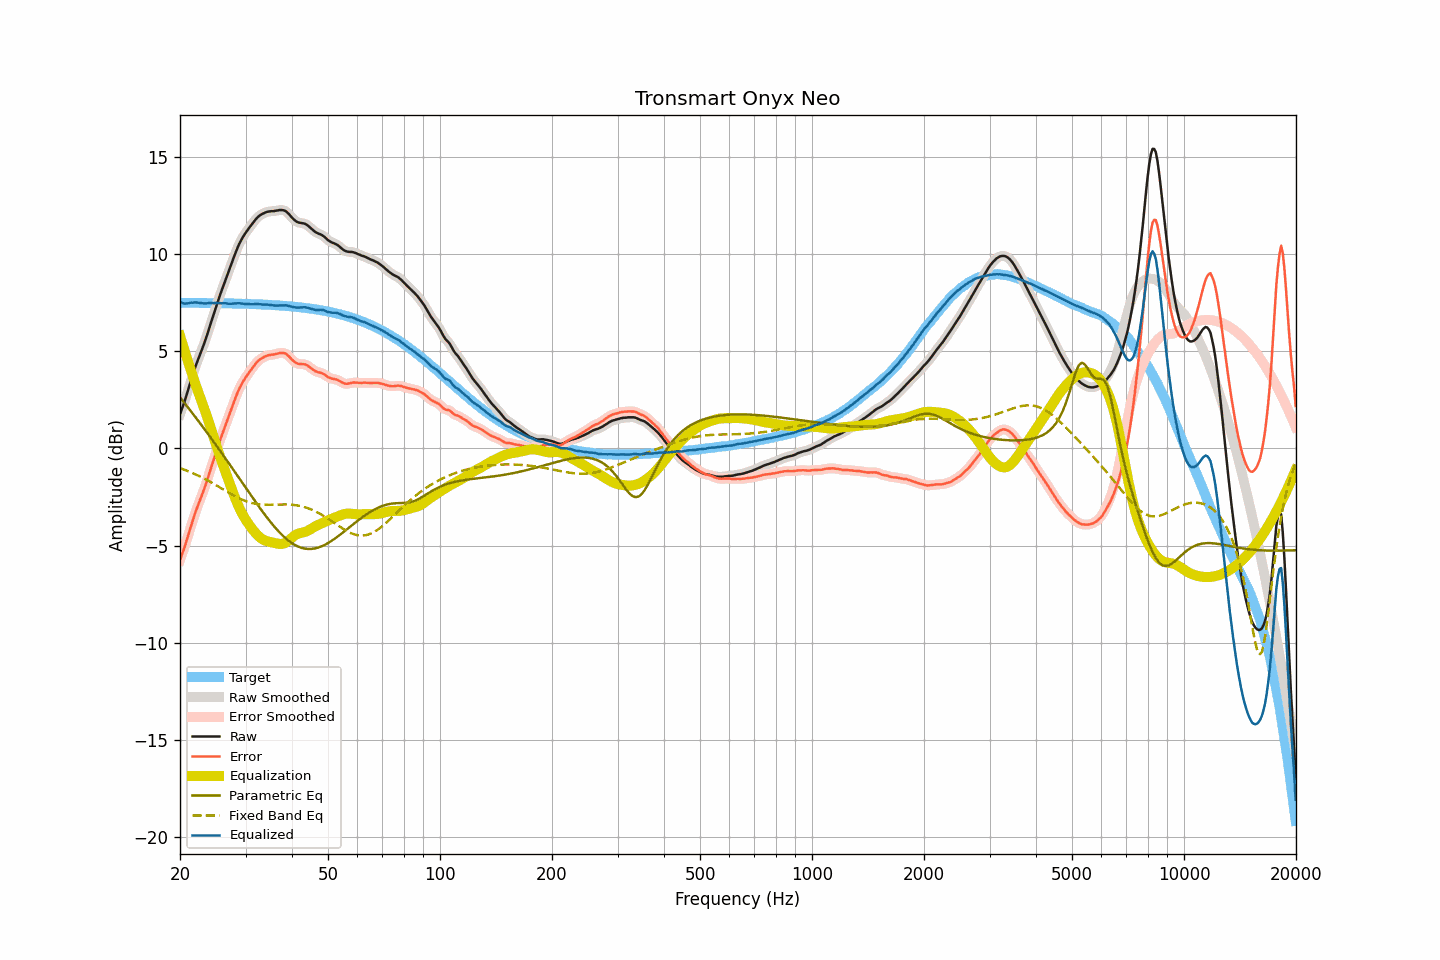

The table this chart was drawn from, first rows:
frequency, raw, smoothed, error, error_smoothed, equalization, parametric_eq, fixed_band_eq, equalized_raw, equalized_smoothed, target
20.00, 1.75, 1.75, -5.75, -5.75, 5.80, 2.63, -1.01, 7.55, 7.55, 7.50
20.20, 1.98, 1.98, -5.52, -5.52, 5.52, 2.53, -1.04, 7.51, 7.51, 7.50
20.40, 2.23, 2.22, -5.27, -5.28, 5.26, 2.42, -1.07, 7.48, 7.48, 7.50
20.61, 2.46, 2.47, -5.04, -5.03, 4.99, 2.32, -1.10, 7.45, 7.46, 7.50
20.81, 2.74, 2.73, -4.76, -4.77, 4.73, 2.21, -1.13, 7.46, 7.46, 7.50
21.02, 3.00, 3.00, -4.49, -4.49, 4.47, 2.11, -1.17, 7.47, 7.47, 7.50
21.23, 3.27, 3.28, -4.22, -4.22, 4.21, 2.00, -1.20, 7.49, 7.49, 7.50
21.44, 3.55, 3.54, -3.95, -3.95, 3.96, 1.89, -1.23, 7.51, 7.50, 7.50
21.66, 3.80, 3.81, -3.69, -3.69, 3.70, 1.79, -1.27, 7.50, 7.51, 7.49
21.87, 4.07, 4.06, -3.43, -3.43, 3.45, 1.68, -1.31, 7.52, 7.51, 7.49
22.09, 4.31, 4.30, -3.19, -3.19, 3.21, 1.57, -1.34, 7.52, 7.51, 7.49
22.31, 4.53, 4.53, -2.97, -2.96, 2.98, 1.46, -1.38, 7.51, 7.51, 7.49
22.54, 4.74, 4.75, -2.75, -2.75, 2.75, 1.35, -1.42, 7.49, 7.50, 7.49
22.76, 4.97, 4.96, -2.52, -2.53, 2.53, 1.24, -1.46, 7.49, 7.48, 7.49
22.99, 5.17, 5.18, -2.32, -2.31, 2.30, 1.13, -1.50, 7.47, 7.48, 7.49
23.22, 5.39, 5.40, -2.10, -2.09, 2.07, 1.02, -1.55, 7.46, 7.47, 7.49
23.45, 5.64, 5.63, -1.85, -1.85, 1.83, 0.91, -1.59, 7.47, 7.47, 7.49
23.69, 5.88, 5.88, -1.61, -1.60, 1.59, 0.80, -1.63, 7.47, 7.47, 7.49
23.92, 6.15, 6.14, -1.34, -1.34, 1.34, 0.68, -1.68, 7.49, 7.48, 7.49
24.16, 6.41, 6.40, -1.08, -1.08, 1.08, 0.57, -1.72, 7.49, 7.49, 7.48
24.40, 6.67, 6.67, -0.81, -0.82, 0.82, 0.45, -1.77, 7.49, 7.49, 7.48
24.65, 6.92, 6.93, -0.56, -0.56, 0.56, 0.34, -1.82, 7.48, 7.49, 7.48
24.89, 7.19, 7.18, -0.29, -0.30, 0.30, 0.22, -1.87, 7.49, 7.49, 7.48
25.14, 7.44, 7.44, -0.04, -0.04, 0.05, 0.11, -1.92, 7.48, 7.49, 7.48
25.39, 7.69, 7.68, 0.21, 0.21, -0.20, -0.01, -1.96, 7.49, 7.48, 7.48
25.65, 7.92, 7.92, 0.45, 0.45, -0.44, -0.13, -2.01, 7.48, 7.48, 7.48
25.91, 8.15, 8.16, 0.68, 0.68, -0.68, -0.24, -2.06, 7.47, 7.48, 7.47
26.16, 8.39, 8.38, 0.91, 0.91, -0.91, -0.36, -2.11, 7.48, 7.48, 7.47
26.43, 8.61, 8.61, 1.14, 1.14, -1.14, -0.48, -2.16, 7.47, 7.47, 7.47
26.69, 8.83, 8.83, 1.36, 1.36, -1.37, -0.60, -2.21, 7.47, 7.46, 7.47
26.96, 9.04, 9.05, 1.57, 1.58, -1.59, -0.72, -2.26, 7.45, 7.46, 7.47
27.23, 9.27, 9.27, 1.80, 1.81, -1.82, -0.84, -2.31, 7.45, 7.45, 7.47
27.50, 9.50, 9.50, 2.04, 2.04, -2.05, -0.96, -2.35, 7.45, 7.45, 7.46
27.77, 9.73, 9.73, 2.26, 2.27, -2.27, -1.08, -2.40, 7.45, 7.46, 7.46
28.05, 9.95, 9.95, 2.49, 2.49, -2.49, -1.20, -2.45, 7.46, 7.46, 7.46
28.33, 10.17, 10.17, 2.71, 2.71, -2.70, -1.32, -2.49, 7.47, 7.47, 7.46
28.62, 10.37, 10.37, 2.91, 2.91, -2.90, -1.44, -2.53, 7.47, 7.47, 7.46
28.90, 10.55, 10.55, 3.10, 3.10, -3.08, -1.56, -2.57, 7.47, 7.47, 7.45
29.19, 10.71, 10.72, 3.26, 3.26, -3.25, -1.68, -2.61, 7.46, 7.46, 7.45
29.48, 10.86, 10.86, 3.42, 3.41, -3.41, -1.80, -2.65, 7.46, 7.46, 7.45
29.78, 10.99, 10.99, 3.55, 3.55, -3.55, -1.92, -2.68, 7.44, 7.45, 7.45
30.08, 11.12, 11.12, 3.68, 3.68, -3.68, -2.04, -2.71, 7.44, 7.44, 7.44
30.38, 11.23, 11.24, 3.79, 3.80, -3.81, -2.16, -2.74, 7.43, 7.43, 7.44
30.68, 11.35, 11.35, 3.92, 3.91, -3.92, -2.28, -2.77, 7.43, 7.43, 7.44
30.99, 11.46, 11.46, 4.03, 4.03, -4.04, -2.40, -2.79, 7.42, 7.42, 7.44
31.30, 11.57, 11.58, 4.14, 4.14, -4.15, -2.52, -2.81, 7.42, 7.43, 7.43
31.61, 11.68, 11.68, 4.25, 4.25, -4.25, -2.63, -2.83, 7.43, 7.43, 7.43
31.93, 11.78, 11.78, 4.36, 4.36, -4.35, -2.75, -2.85, 7.43, 7.43, 7.43
32.24, 11.87, 11.87, 4.45, 4.45, -4.44, -2.87, -2.86, 7.43, 7.43, 7.42
32.57, 11.95, 11.95, 4.53, 4.53, -4.52, -2.98, -2.87, 7.43, 7.43, 7.42
32.89, 12.01, 12.01, 4.60, 4.60, -4.59, -3.10, -2.88, 7.42, 7.42, 7.42
33.22, 12.06, 12.06, 4.65, 4.65, -4.65, -3.21, -2.89, 7.41, 7.41, 7.41
33.55, 12.10, 12.11, 4.70, 4.70, -4.70, -3.32, -2.89, 7.40, 7.41, 7.41
33.89, 12.14, 12.14, 4.74, 4.74, -4.74, -3.43, -2.90, 7.40, 7.40, 7.40
34.23, 12.17, 12.17, 4.77, 4.77, -4.77, -3.54, -2.90, 7.41, 7.40, 7.40
34.57, 12.19, 12.19, 4.80, 4.80, -4.79, -3.65, -2.90, 7.40, 7.40, 7.39
34.92, 12.20, 12.20, 4.81, 4.81, -4.81, -3.75, -2.90, 7.39, 7.39, 7.39
35.27, 12.21, 12.21, 4.83, 4.82, -4.83, -3.85, -2.89, 7.38, 7.38, 7.39
35.62, 12.21, 12.22, 4.83, 4.84, -4.85, -3.96, -2.89, 7.36, 7.37, 7.38
35.97, 12.22, 12.23, 4.85, 4.85, -4.87, -4.05, -2.89, 7.36, 7.36, 7.38
... 635 more rows
